Image classification data set "data" (CarLoOSX/GesturePredictor on GitHub). Class labels (5): bottom, circle, left, right, top.

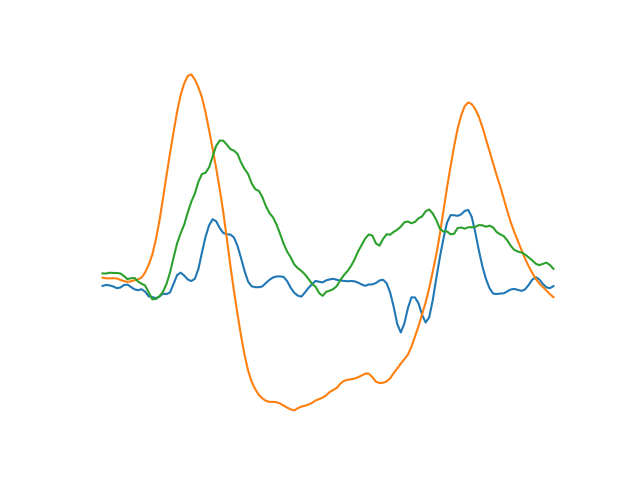
Label: top

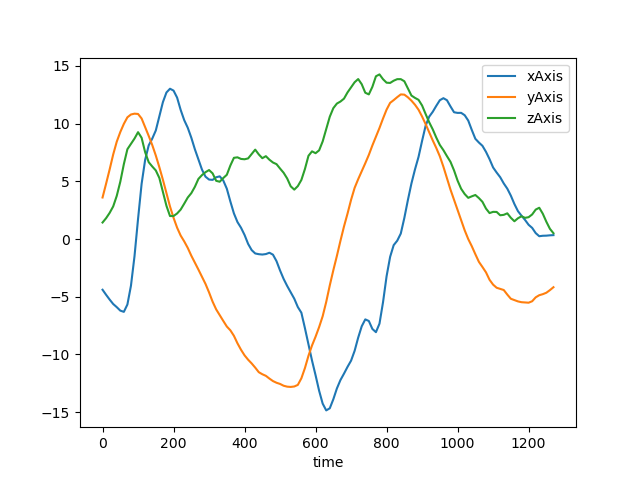
Label: circle

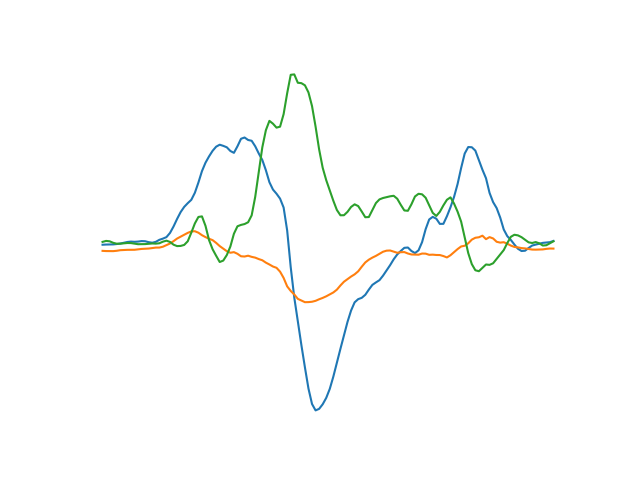
Label: right

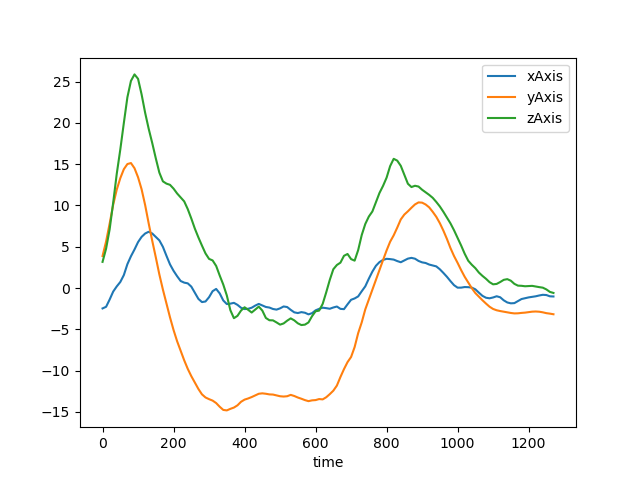
Label: top

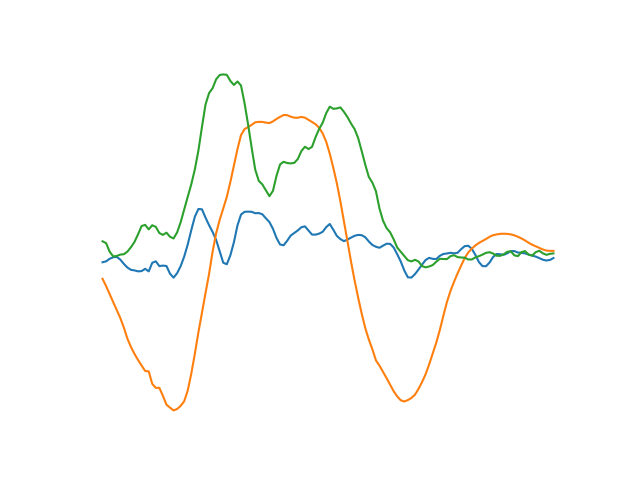
Label: bottom

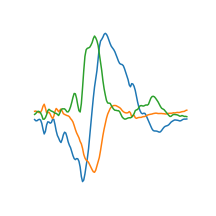
Label: left
